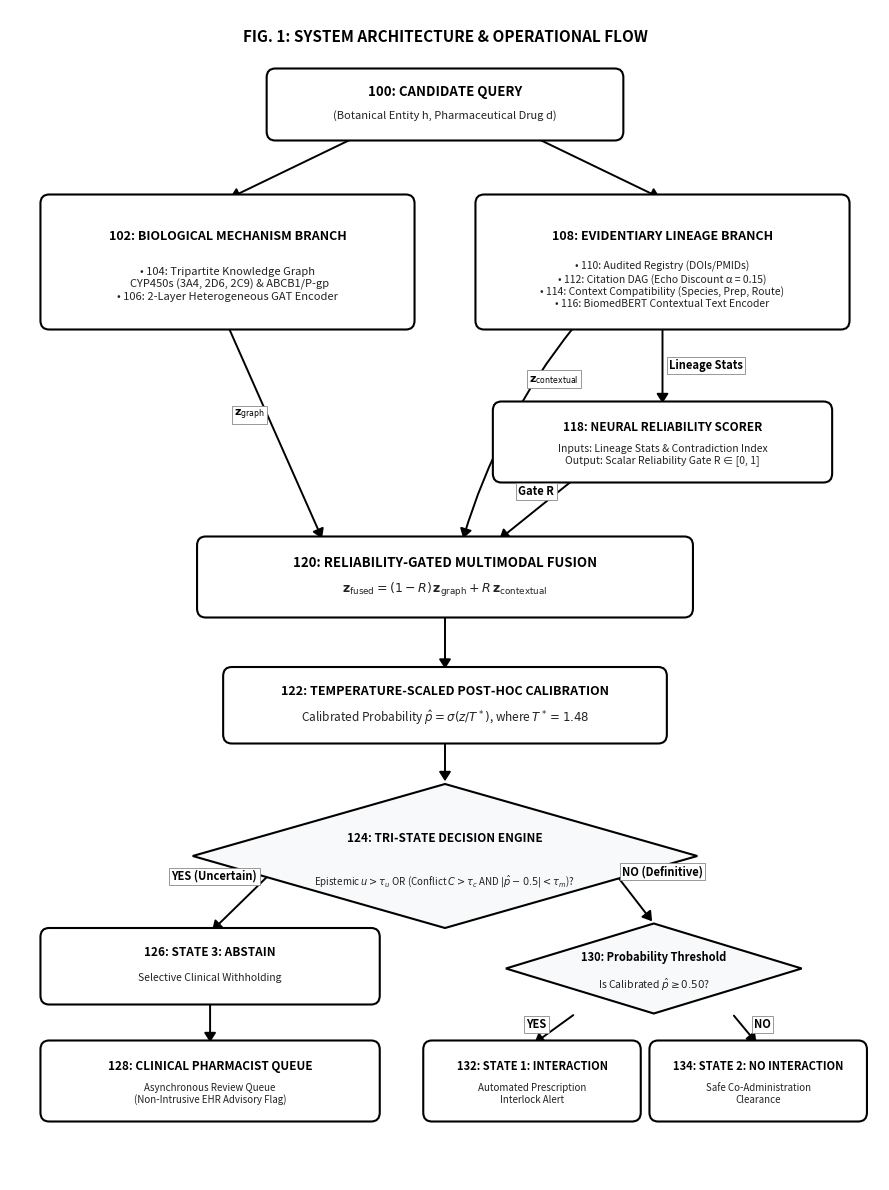

Write Python code to recreate this figure.
"""
Generate Official Patent-Grade Architectural Flowchart (Figure 1)
Strictly compliant with Indian Patent Office (Rule 15) and USPTO (37 CFR 1.84).
Generates high-resolution 300 DPI PNG and vector PDF with perfect typography and balanced margins.
"""

from pathlib import Path
import matplotlib.pyplot as plt
import matplotlib.patches as patches

def generate_patent_figure():
    output_dir = Path("reports/figures")
    output_dir.mkdir(parents=True, exist_ok=True)
    png_path = output_dir / "patent_figure1_official_sheet.png"
    pdf_path = output_dir / "patent_figure1_official_sheet.pdf"

    # Standard A4/US Letter portrait proportion (8.5 x 11 inches)
    fig, ax = plt.subplots(figsize=(9, 12), dpi=300)
    ax.set_xlim(0, 100)
    ax.set_ylim(0, 130)
    ax.axis("off")

    def draw_box(x, y, w, h, title, body="", fill="#FFFFFF", edge="#000000", lw=1.5, title_fs=10, body_fs=8.5):
        # Draw clean rectangle with slight rounding
        rect = patches.FancyBboxPatch(
            (x, y), w, h,
            boxstyle="round,pad=0.5,rounding_size=1.0",
            facecolor=fill, edgecolor=edge, linewidth=lw, zorder=3
        )
        ax.add_patch(rect)
        cx = x + w / 2
        if body:
            ax.text(cx, y + h * 0.70, title, ha="center", va="center", fontsize=title_fs, fontweight="bold", color="#000000", zorder=4)
            ax.text(cx, y + h * 0.32, body, ha="center", va="center", fontsize=body_fs, color="#222222", zorder=4, linespacing=1.2)
        else:
            ax.text(cx, y + h / 2, title, ha="center", va="center", fontsize=title_fs, fontweight="bold", color="#000000", zorder=4)

    def draw_diamond(cx, cy, w, h, title, body="", fill="#F8F9FA", edge="#000000", lw=1.5, title_fs=9, body_fs=7.5):
        pts = [
            [cx, cy + h / 2],
            [cx + w / 2, cy],
            [cx, cy - h / 2],
            [cx - w / 2, cy]
        ]
        poly = patches.Polygon(pts, facecolor=fill, edgecolor=edge, linewidth=lw, zorder=3)
        ax.add_patch(poly)
        if body:
            ax.text(cx, cy + h * 0.12, title, ha="center", va="center", fontsize=title_fs, fontweight="bold", color="#000000", zorder=4)
            ax.text(cx, cy - h * 0.18, body, ha="center", va="center", fontsize=body_fs, color="#222222", zorder=4)
        else:
            ax.text(cx, cy, title, ha="center", va="center", fontsize=title_fs, fontweight="bold", color="#000000", zorder=4)

    def draw_arrow(x1, y1, x2, y2, label="", rad=0.0, label_offset=(0, 1.2), label_fs=8):
        conn = f"arc3,rad={rad}" if rad != 0 else "arc3"
        ax.annotate(
            "", xy=(x2, y2), xytext=(x1, y1),
            arrowprops=dict(arrowstyle="-|>,head_width=0.35,head_length=0.55", color="#000000", lw=1.4, connectionstyle=conn),
            zorder=2
        )
        if label:
            mx = (x1 + x2) / 2 + label_offset[0]
            my = (y1 + y2) / 2 + label_offset[1]
            ax.text(mx, my, label, ha="center", va="center", fontsize=label_fs, fontweight="bold", color="#000000",
                    bbox=dict(boxstyle="square,pad=0.2", facecolor="#FFFFFF", edgecolor="#888888", lw=0.6), zorder=5)

    # Header / Sheet Label
    ax.text(50, 127, "FIG. 1: SYSTEM ARCHITECTURE & OPERATIONAL FLOW", ha="center", va="center", fontsize=11, fontweight="bold", color="#000000")

    # 100: Query
    draw_box(30, 116, 40, 7, "100: CANDIDATE QUERY", "(Botanical Entity h, Pharmaceutical Drug d)", title_fs=9.5, body_fs=8)

    # Branches
    # 102: Bio Branch (Left)
    draw_box(4, 95, 42, 14, "102: BIOLOGICAL MECHANISM BRANCH",
             "• 104: Tripartite Knowledge Graph\n  CYP450s (3A4, 2D6, 2C9) & ABCB1/P-gp\n• 106: 2-Layer Heterogeneous GAT Encoder",
             title_fs=9, body_fs=8)

    # 108: Literature Branch (Right)
    draw_box(54, 95, 42, 14, "108: EVIDENTIARY LINEAGE BRANCH",
             "• 110: Audited Registry (DOIs/PMIDs)\n• 112: Citation DAG (Echo Discount α = 0.15)\n• 114: Context Compatibility (Species, Prep, Route)\n• 116: BiomedBERT Contextual Text Encoder",
             title_fs=9, body_fs=7.5)

    # Arrows from Query to Branches
    draw_arrow(40, 116, 25, 109)
    draw_arrow(60, 116, 75, 109)

    # 118: Scorer (under 108)
    draw_box(56, 78, 38, 8, "118: NEURAL RELIABILITY SCORER",
             "Inputs: Lineage Stats & Contradiction Index\nOutput: Scalar Reliability Gate R ∈ [0, 1]",
             title_fs=8.5, body_fs=7.5)
    draw_arrow(75, 95, 75, 86, label="Lineage Stats", label_offset=(5, 0))

    # 120: Fusion
    draw_box(22, 63, 56, 8, "120: RELIABILITY-GATED MULTIMODAL FUSION",
             r"$\mathbf{z}_{\mathrm{fused}} = (1 - R)\,\mathbf{z}_{\mathrm{graph}} + R\,\mathbf{z}_{\mathrm{contextual}}$",
             title_fs=9.5, body_fs=9)

    # Connections to Fusion
    draw_arrow(25, 95, 36, 71, label=r"$\mathbf{z}_{\mathrm{graph}}$", label_offset=(-3, 2))
    draw_arrow(65, 95, 52, 71, label=r"$\mathbf{z}_{\mathrm{contextual}}$", label_offset=(4, 6), rad=0.1)
    draw_arrow(65, 78, 56, 71, label="Gate R", label_offset=(0, 2))

    # 122: Temperature Calibration
    draw_box(25, 49, 50, 7.5, "122: TEMPERATURE-SCALED POST-HOC CALIBRATION",
             r"Calibrated Probability $\hat{p} = \sigma(z / T^*)$, where $T^* = 1.48$",
             title_fs=9, body_fs=8.5)
    draw_arrow(50, 63, 50, 56.5)

    # 124: Tri-state decision diamond
    draw_diamond(50, 36, 58, 16, "124: TRI-STATE DECISION ENGINE",
                 r"Epistemic $u > \tau_u$ OR (Conflict $C > \tau_c$ AND $|\hat{p} - 0.5| < \tau_m$)?",
                 title_fs=8.5, body_fs=7.0)
    draw_arrow(50, 49, 50, 44.0)

    # Left Branch: 126 Abstain
    draw_box(4, 20, 38, 7.5, "126: STATE 3: ABSTAIN", "Selective Clinical Withholding", title_fs=8.5, body_fs=7.5)
    draw_arrow(32, 36, 23, 27.5, label="YES (Uncertain)", label_offset=(-4, 2))

    # 128 Review Queue
    draw_box(4, 7, 38, 8, "128: CLINICAL PHARMACIST QUEUE", "Asynchronous Review Queue\n(Non-Intrusive EHR Advisory Flag)", title_fs=8.5, body_fs=7)
    draw_arrow(23, 20, 23, 15)

    # Right Branch: 130 Probability Threshold
    draw_diamond(74, 23.5, 34, 10, "130: Probability Threshold", r"Is Calibrated $\hat{p} \geq 0.50$?", title_fs=8, body_fs=7.5)
    draw_arrow(68, 36, 74, 28.5, label="NO (Definitive)", label_offset=(4, 2))

    # 132 Positive Interaction
    draw_box(48, 7, 24, 8, "132: STATE 1: INTERACTION", "Automated Prescription\nInterlock Alert", title_fs=8, body_fs=7)
    draw_arrow(65, 18.5, 60, 15, label="YES", label_offset=(-2, 0.5))

    # 134 Negative Safe
    draw_box(74, 7, 24, 8, "134: STATE 2: NO INTERACTION", "Safe Co-Administration\nClearance", title_fs=8, body_fs=7)
    draw_arrow(83, 18.5, 86, 15, label="NO", label_offset=(2, 0.5))

    plt.tight_layout()
    plt.savefig(png_path, dpi=300, bbox_inches="tight", facecolor="#FFFFFF")
    plt.savefig(output_dir / "patent_system_architecture_diagram.png", dpi=300, bbox_inches="tight", facecolor="#FFFFFF")
    plt.savefig(pdf_path, bbox_inches="tight", facecolor="#FFFFFF")
    plt.close()
    print(f"Generated official patent sheets: {png_path} and {pdf_path}")

if __name__ == "__main__":
    generate_patent_figure()
